Image classification data set "data_labeled" (paschok/Interactive-Machine-Learning on GitHub). Class labels (6): Blastoise, Charizard, Charmeleon, Ivysaur, Venusaur, Wartortle.

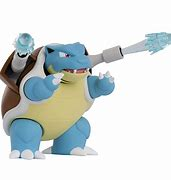
Label: Blastoise

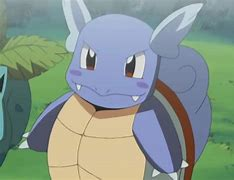
Label: Wartortle

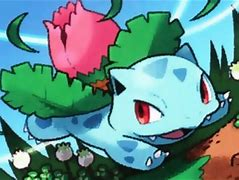
Label: Ivysaur

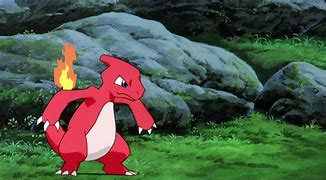
Label: Charmeleon

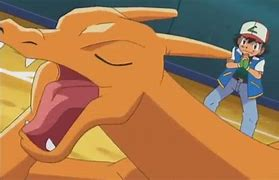
Label: Charizard

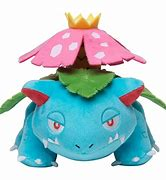
Label: Venusaur
